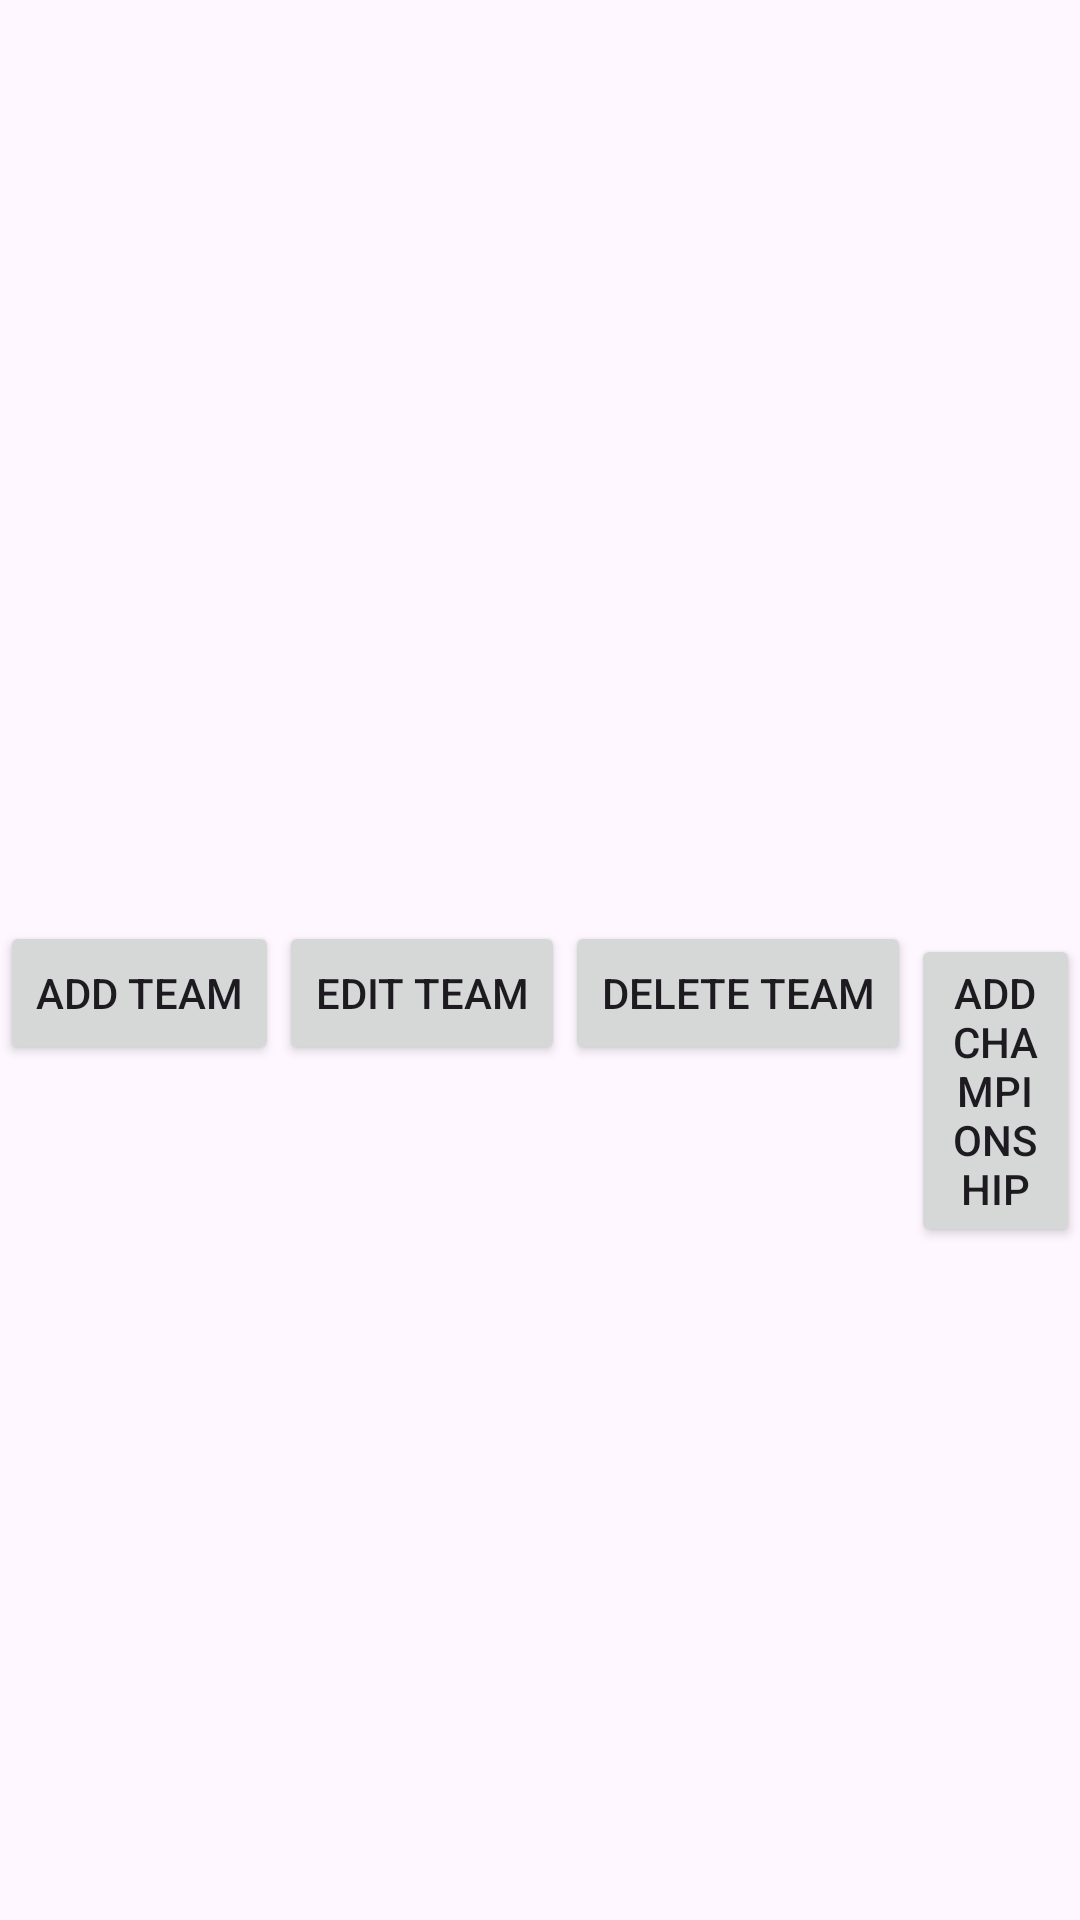

Produce the Android XML layout that renders to this screen, including the resource entries it uses.
<!-- AndroidManifest.xml: application theme Theme.Aula02_Android -->
<!-- res/layout/activity_act_campeonato.xml -->
<?xml version="1.0" encoding="utf-8"?>
<RelativeLayout xmlns:android="http://schemas.android.com/apk/res/android"
    android:layout_width="match_parent"
    android:layout_height="match_parent">

    <ListView
        android:id="@+id/list_view_equipas"
        android:layout_width="match_parent"
        android:layout_height="match_parent"
        android:layout_above="@id/linear_buttons" />

    <LinearLayout
        android:id="@+id/linear_buttons"
        android:layout_width="match_parent"
        android:layout_height="wrap_content"
        android:orientation="horizontal"
        android:layout_alignParentBottom="true"
        android:gravity="center_horizontal">

        <Button
            android:id="@+id/btn_add_equipa"
            android:layout_width="wrap_content"
            android:layout_height="wrap_content"
            android:text="Add Team" />

        <Button
            android:id="@+id/btn_edit_equipa"
            android:layout_width="wrap_content"
            android:layout_height="wrap_content"
            android:text="Edit Team" />

        <Button
            android:id="@+id/btn_delete_equipa"
            android:layout_width="wrap_content"
            android:layout_height="wrap_content"
            android:text="Delete Team" />

        <Button
            android:id="@+id/btn_add_campeonato"
            android:layout_width="wrap_content"
            android:layout_height="wrap_content"
            android:text="Add Championship" />

        <Button
            android:id="@+id/btn_edit_campeonato"
            android:layout_width="wrap_content"
            android:layout_height="wrap_content"
            android:text="Edit Championship" />

        <Button
            android:id="@+id/btn_delete_campeonato"
            android:layout_width="wrap_content"
            android:layout_height="wrap_content"
            android:text="Delete Championship" />
    </LinearLayout>

</RelativeLayout>
<!-- resources referenced by this layout -->
<resources>
  <style name="Theme.Aula02_Android" parent="Base.Theme.Aula02_Android" />
  <style name="Base.Theme.Aula02_Android" parent="Theme.Material3.DayNight.NoActionBar">
          
          
      </style>
</resources>
